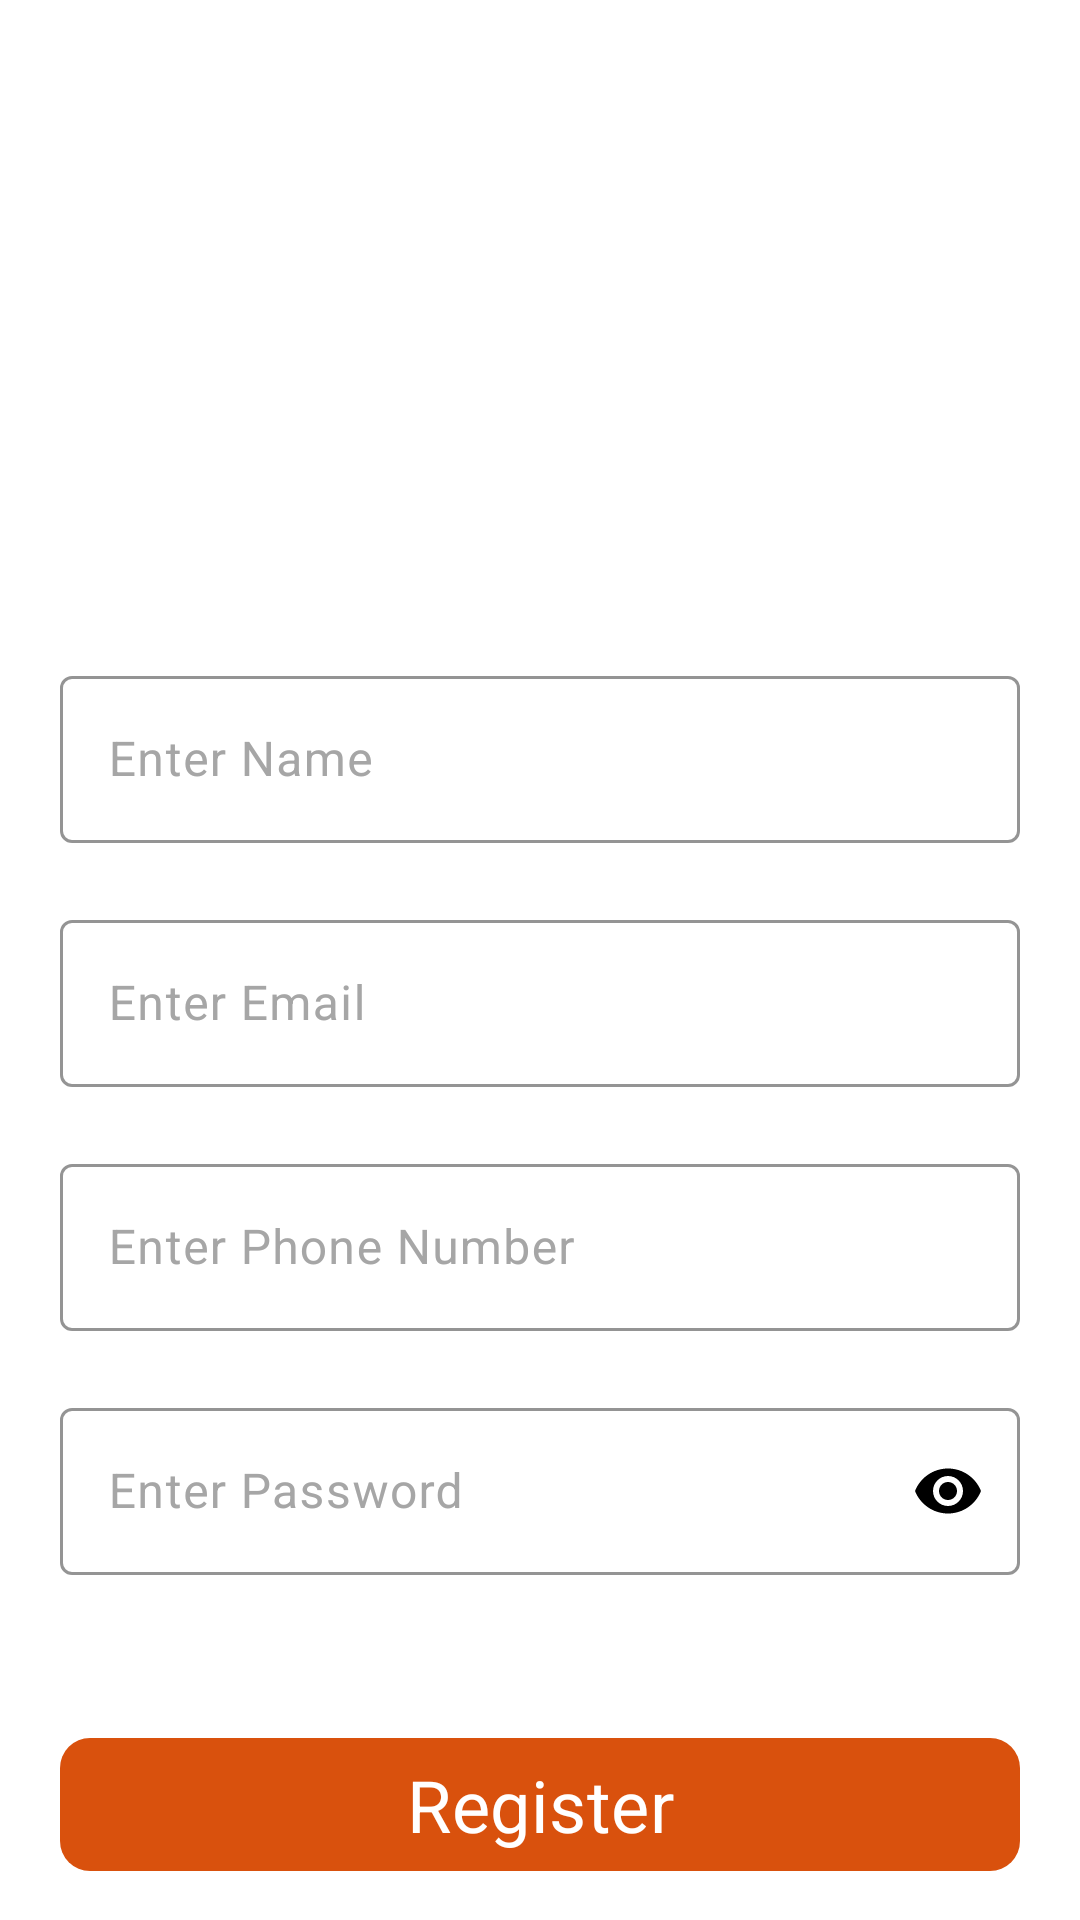

Android layout source for this screen:
<!-- AndroidManifest.xml: application theme Theme.Restaurant -->
<!-- res/layout/activity_sign.xml -->
<?xml version="1.0" encoding="utf-8"?>
<androidx.constraintlayout.widget.ConstraintLayout xmlns:android="http://schemas.android.com/apk/res/android"
    xmlns:app="http://schemas.android.com/apk/res-auto"
    xmlns:tools="http://schemas.android.com/tools"
    android:id="@+id/main"
    android:layout_width="match_parent"
    android:layout_height="match_parent"
    android:background="@color/white"
    tools:context=".activities.SignActivity">

    <RelativeLayout
        android:id="@+id/rlImage"
        android:layout_width="match_parent"
        android:layout_height="wrap_content"
        app:layout_constraintEnd_toEndOf="parent"
        app:layout_constraintStart_toStartOf="parent"
        app:layout_constraintTop_toTopOf="parent">

        <ImageView
            android:id="@+id/imgTop"
            android:layout_width="match_parent"
            android:layout_height="@dimen/_200sdp"
            android:layout_centerHorizontal="true"
            android:scaleType="fitXY"
            android:src="@drawable/top_background" />

        <LinearLayout
            android:layout_width="wrap_content"
            android:layout_height="wrap_content"
            android:orientation="vertical"
            android:padding="@dimen/_20sdp">

            <com.google.android.material.textview.MaterialTextView
                android:id="@+id/tvHi"
                android:layout_width="wrap_content"
                android:layout_height="wrap_content"
                android:layout_marginTop="@dimen/_20sdp"
                android:text="@string/create"
                android:textColor="@color/white"
                android:textSize="@dimen/_24sp"
                android:textStyle="bold" />

            <com.google.android.material.textview.MaterialTextView
                android:id="@+id/tvAccount"
                android:layout_width="wrap_content"
                android:layout_height="wrap_content"
                android:text="@string/account"
                android:textColor="@color/white"
                android:textSize="@dimen/_24sp"
                android:textStyle="bold" />

        </LinearLayout>

        <com.google.android.material.imageview.ShapeableImageView
            android:id="@+id/ivBack"
            android:layout_width="wrap_content"
            android:layout_height="wrap_content"
            android:backgroundTint="@color/white"
            android:gravity="start"
            android:padding="@dimen/_10sdp"
            android:src="@drawable/ic_back_arrow" />
    </RelativeLayout>

    

    <LinearLayout
        android:id="@+id/llMain"
        android:layout_width="match_parent"
        android:layout_height="wrap_content"
        android:gravity="center"
        android:orientation="vertical"
        android:padding="@dimen/_20sdp"
        app:layout_constraintTop_toBottomOf="@id/rlImage">

        <com.google.android.material.textfield.TextInputLayout
            android:id="@+id/etNameL"
            android:layout_width="match_parent"
            android:layout_height="wrap_content"
            android:hint="@string/enter_name"
            android:textColorHint="@color/grey"
            app:boxStrokeColor="@color/black"
            app:errorEnabled="true"
            app:hintTextColor="@color/black">

            <com.google.android.material.textfield.TextInputEditText
                android:id="@+id/etName"
                android:textColor="@color/black"
                android:layout_width="match_parent"
                android:layout_height="wrap_content"
                android:inputType="textPersonName"
                android:textSize="@dimen/_16sp" />
        </com.google.android.material.textfield.TextInputLayout>

        <com.google.android.material.textfield.TextInputLayout
            android:id="@+id/etEmailL"
            android:layout_width="match_parent"
            android:layout_height="wrap_content"
            android:hint="@string/enter_email"
            android:textColorHint="@color/grey"
            app:boxStrokeColor="@color/black"
            app:errorEnabled="true"
            app:hintTextColor="@color/black">

            <com.google.android.material.textfield.TextInputEditText
                android:id="@+id/etEmail"
                android:layout_width="match_parent"
                android:layout_height="wrap_content"
                android:inputType="textEmailAddress"
                android:textColor="@color/black"
                android:textSize="@dimen/_16sp" />
        </com.google.android.material.textfield.TextInputLayout>

        <com.google.android.material.textfield.TextInputLayout
            android:id="@+id/etPhoneL"
            android:layout_width="match_parent"
            android:layout_height="wrap_content"
            android:hint="@string/enter_phone_number"
            android:textColorHint="@color/grey"
            app:boxStrokeColor="@color/black"
            app:errorEnabled="true"
            app:hintTextColor="@color/black">

            <com.google.android.material.textfield.TextInputEditText
                android:id="@+id/etPhone"
                android:layout_width="match_parent"
                android:layout_height="wrap_content"
                android:inputType="number"
                android:textColor="@color/black"
                android:maxLength="10"
                android:textSize="@dimen/_16sp" />
        </com.google.android.material.textfield.TextInputLayout>

        <com.google.android.material.textfield.TextInputLayout
            android:id="@+id/etPasswordL"
            android:layout_width="match_parent"
            android:layout_height="wrap_content"
            android:hint="@string/enter_password"
            android:textColorHint="@color/grey"
            app:boxStrokeColor="@color/black"
            app:endIconMode="password_toggle"
            app:endIconTint="@color/black"
            app:errorEnabled="true"
            app:hintTextColor="@color/black">

            <com.google.android.material.textfield.TextInputEditText
                android:id="@+id/etPassword"
                android:layout_width="match_parent"
                android:textColor="@color/black"
                android:layout_height="wrap_content"
                android:inputType="textPassword"
                android:textSize="@dimen/_16sp" />
        </com.google.android.material.textfield.TextInputLayout>

        <com.google.android.material.button.MaterialButton
            android:id="@+id/btnRegister"
            android:layout_width="match_parent"
            android:layout_height="wrap_content"
            android:layout_marginTop="@dimen/_30sdp"
            android:text="@string/register"
            android:textColor="@color/white"
            android:textSize="@dimen/_24sp"
            app:cornerRadius="@dimen/_10sdp" />
        
    </LinearLayout>
</androidx.constraintlayout.widget.ConstraintLayout>
<!-- resources referenced by this layout -->
<resources>
  <color name="black">#FF000000</color>
  <color name="grey">#A6A6A6</color>
  <color name="white">#FFFFFFFF</color>
  <dimen name="_10sdp">10.00dp</dimen>
  <dimen name="_16sp">16.00sp</dimen>
  <dimen name="_200sdp">200.00dp</dimen>
  <dimen name="_20sdp">20.00dp</dimen>
  <dimen name="_24sp">24.00sp</dimen>
  <dimen name="_30sdp">30.00dp</dimen>
  <string name="account">Account</string>
  <string name="create">Create</string>
  <string name="enter_email">Enter Email</string>
  <string name="enter_name">Enter Name</string>
  <string name="enter_password">Enter Password</string>
  <string name="enter_phone_number">Enter Phone Number</string>
  <string name="register">Register</string>
  <style name="Theme.Restaurant" parent="Base.Theme.Restaurant" />
  <style name="Base.Theme.Restaurant" parent="Theme.Material3.DayNight.NoActionBar">
          
           <item name="colorPrimary">@color/orange</item>
          
          <item name="fontFamily">@font/font1</item>
          <item name="bottomNavigationStyle">@style/Widget.Material3.BottomNavigationView</item>
          <item name="android:statusBarColor">@color/orange</item>
      </style>
  <color name="orange">#D9510D</color>
</resources>
